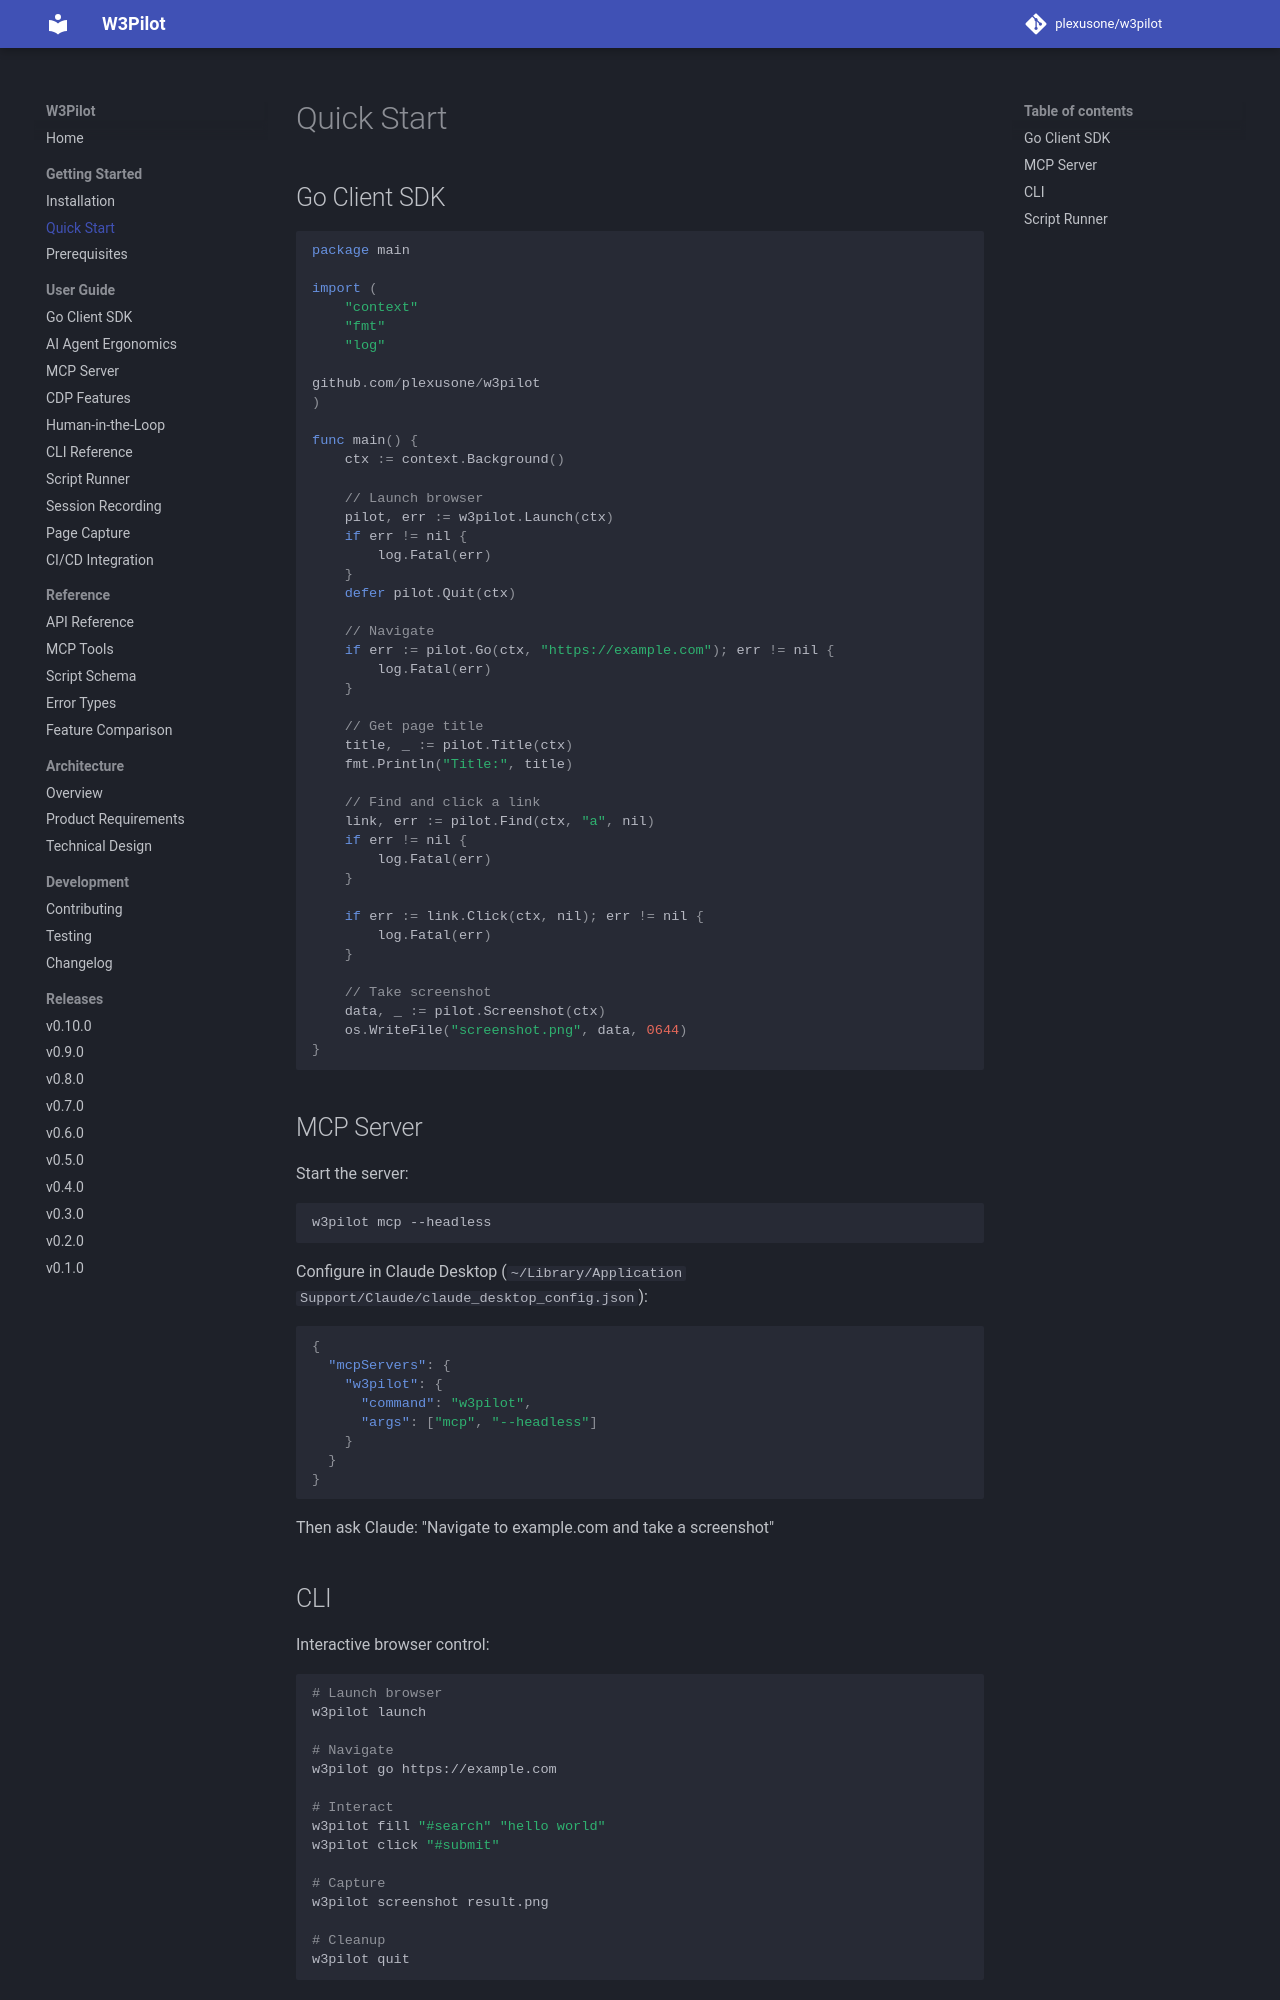

repository: plexusone/w3pilot · page: getting-started/quickstart/index.html · generator: mkdocs

# Quick Start

## Go Client SDK

```go
package main

import (
    "context"
    "fmt"
    "log"

github.com/plexusone/w3pilot
)

func main() {
    ctx := context.Background()

    // Launch browser
    pilot, err := w3pilot.Launch(ctx)
    if err != nil {
        log.Fatal(err)
    }
    defer pilot.Quit(ctx)

    // Navigate
    if err := pilot.Go(ctx, "https://example.com"); err != nil {
        log.Fatal(err)
    }

    // Get page title
    title, _ := pilot.Title(ctx)
    fmt.Println("Title:", title)

    // Find and click a link
    link, err := pilot.Find(ctx, "a", nil)
    if err != nil {
        log.Fatal(err)
    }

    if err := link.Click(ctx, nil); err != nil {
        log.Fatal(err)
    }

    // Take screenshot
    data, _ := pilot.Screenshot(ctx)
    os.WriteFile("screenshot.png", data, 0644)
}
```

## MCP Server

Start the server:

```bash
w3pilot mcp --headless
```

Configure in Claude Desktop (`~/Library/Application Support/Claude/claude_desktop_config.json`):

```json
{
  "mcpServers": {
    "w3pilot": {
      "command": "w3pilot",
      "args": ["mcp", "--headless"]
    }
  }
}
```

Then ask Claude: "Navigate to example.com and take a screenshot"
